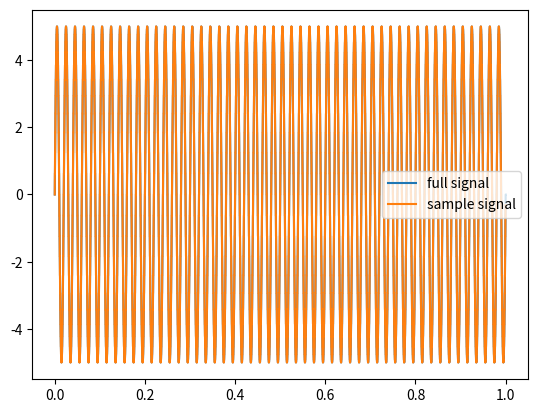

Recreate this plot in Python.
import numpy as np
import matplotlib.pyplot as plt

# sinusoid signal
# generate a signal with duration of 1 sec

# deciding time-step
# typical power converter switching frequency ~5kHz
# cycle time period of 200us -- sampling time

# time-step should be << 200us
# let time-step for signal generation be 1us

t_duration = 1.0
t_step = 1.0e-6

num_samples = int(t_duration/t_step)

# generate an array from 0 to (10^6 - 1)
# mult t_step to get each time instant
time_array = np.arange(num_samples)*t_step

freq = 50.0
omega = 2*np.pi*freq
mag = 5.0

# sinusoidal input signal generation
inp_signal = mag*np.sin(omega*time_array)

t_sample = 200.0e-6
num_skip = int(t_sample/t_step)

tsamp_array = time_array[::num_skip]
sample_signal = inp_signal[::num_skip]

print(len(tsamp_array))
print(len(time_array))

plt.plot(time_array,inp_signal,label='full signal',ds='steps')
plt.plot(tsamp_array,sample_signal,label='sample signal',ds='steps')
plt.legend()
plt.show()